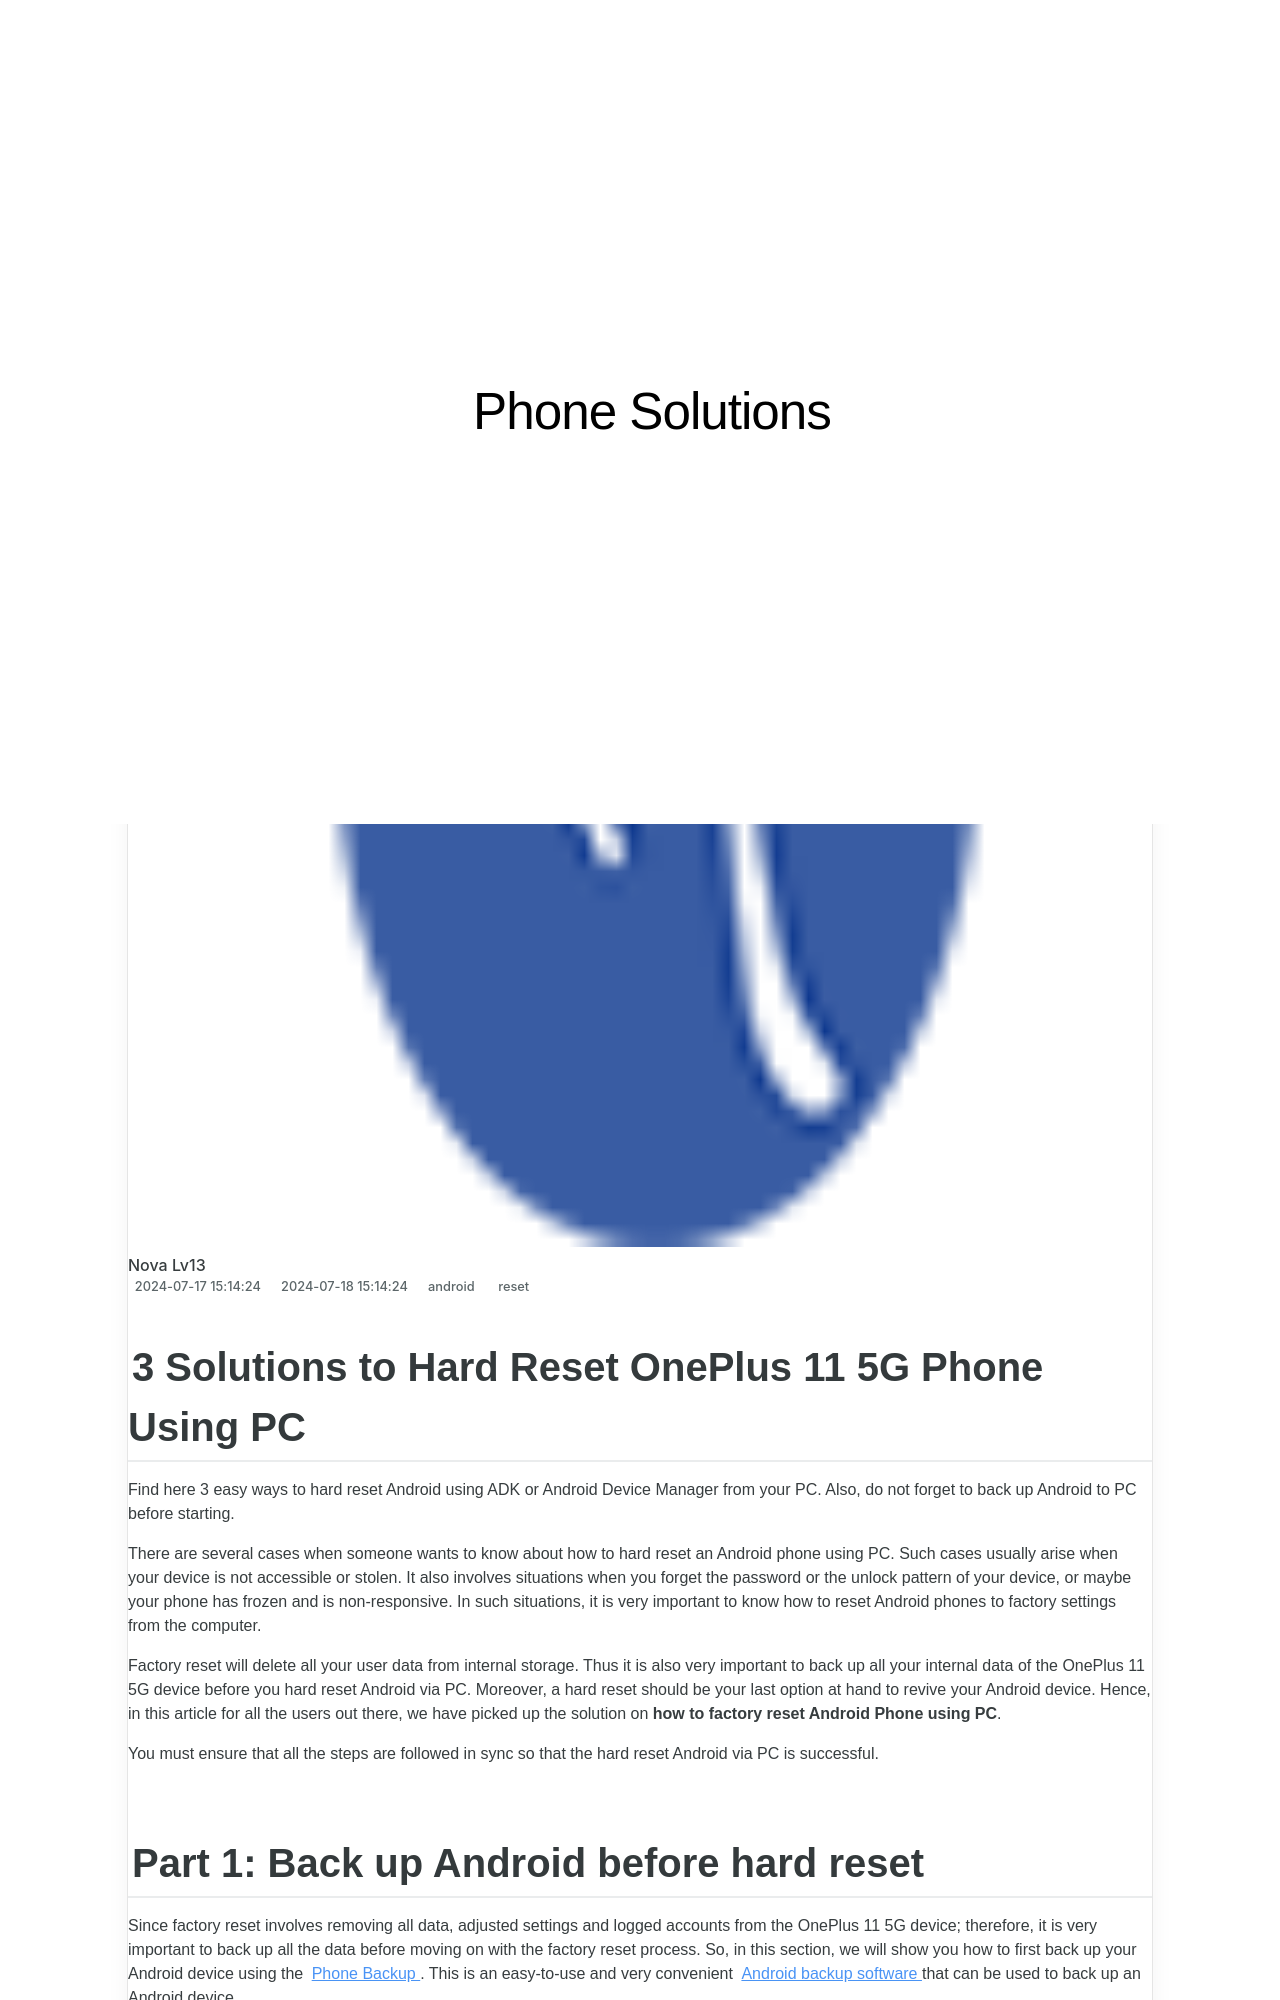

repository: techidaily/site-phone-solutions · page: 3-easy-solutions-to-hard-reset-oneplus-11-5g-drfone-by-drfone-reset-android-reset-android/index.html · generator: jekyll

---
title: 3 Easy Solutions to Hard Reset OnePlus 11 5G | Dr.fone
date: 2024-07-17T15:14:24.151Z
updated: 2024-07-18T15:14:24.151Z
tags: 
  - reset
categories:
  - android
description: This article describes How to Soft Reset OnePlus 11 5G phone?
excerpt: This article describes How to Soft Reset OnePlus 11 5G phone?
keywords: OnePlus 11 5G hard reset,OnePlus 11 5G factory reset,factory reset,OnePlus 11 5G soft reset,hard reset,soft reset
thumbnail: https://thmb.techidaily.com/e694a122580d35baa4ea409639e0ea6a835876b9d9b87e9c40850a4f81b5f21f.jpg
---
